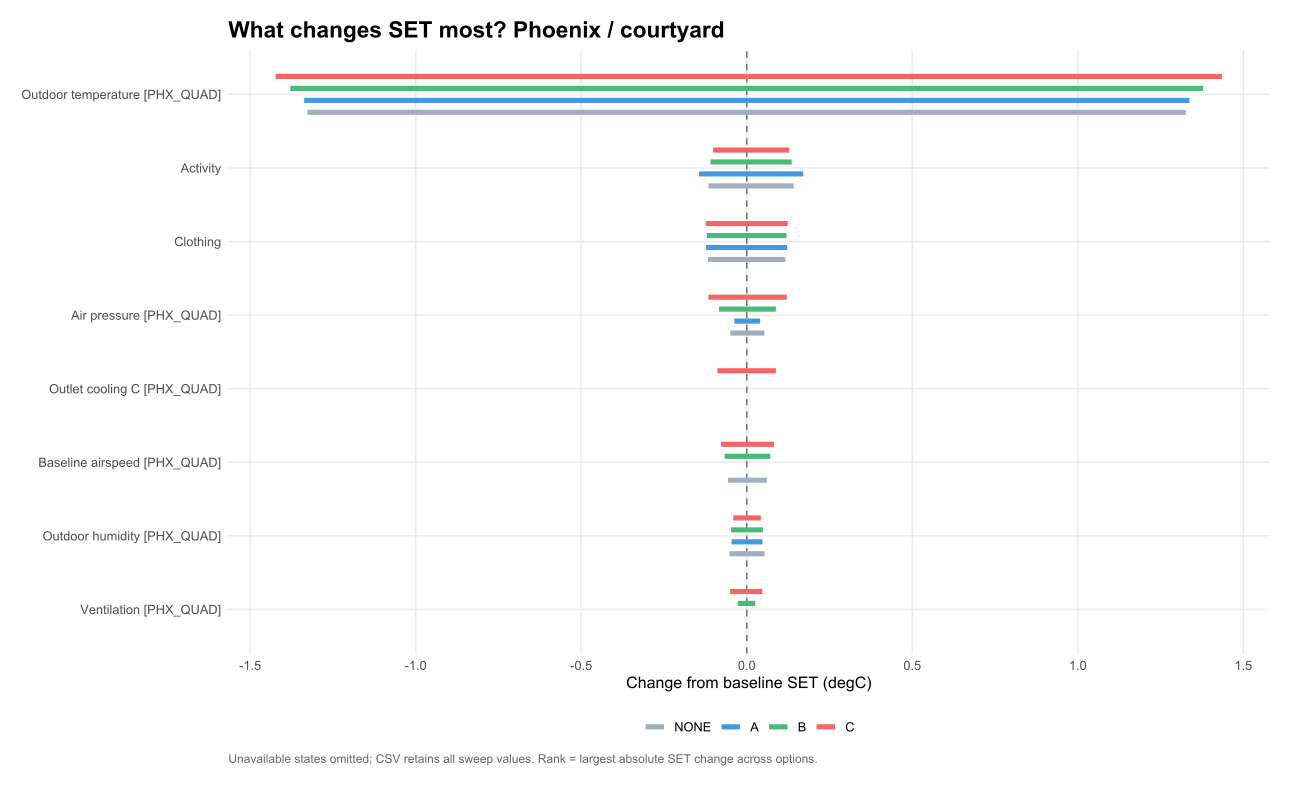

Data behind this chart, as committed beside it:
parameter, option, lo, hi, label
devices.33.dT_max, NONE, 0, 0, Outlet cooling C [PHX_QUAD]
devices.33.dT_max, A, 0, 0, Outlet cooling C [PHX_QUAD]
devices.33.dT_max, B, 0, 0, Outlet cooling C [PHX_QUAD]
devices.33.dT_max, C, -0.08878, 0.0881, Outlet cooling C [PHX_QUAD]
exchanges.21.mass_kg_s, NONE, 0, 0, Ventilation [PHX_QUAD]
exchanges.21.mass_kg_s, A, 0, 1.4210854715202e-14, Ventilation [PHX_QUAD]
exchanges.21.mass_kg_s, B, -0.02724, 0.02548, Ventilation [PHX_QUAD]
exchanges.21.mass_kg_s, C, -0.05024, 0.04736, Ventilation [PHX_QUAD]
groups.1.clo, NONE, -0.1173, 0.1166, Clothing
groups.1.clo, A, -0.1228, 0.122, Clothing
groups.1.clo, B, -0.1207, 0.1202, Clothing
groups.1.clo, C, -0.1241, 0.1237, Clothing
groups.1.met, NONE, -0.1155, 0.1416, Activity
groups.1.met, A, -0.1439, 0.1705, Activity
groups.1.met, B, -0.1093, 0.1358, Activity
groups.1.met, C, -0.1015, 0.1285, Activity
weather_occ.11.RH, NONE, -0.05202, 0.05365, Outdoor humidity [PHX_QUAD]
weather_occ.11.RH, A, -0.04579, 0.04724, Outdoor humidity [PHX_QUAD]
weather_occ.11.RH, B, -0.04737, 0.04895, Outdoor humidity [PHX_QUAD]
weather_occ.11.RH, C, -0.04096, 0.04246, Outdoor humidity [PHX_QUAD]
weather_occ.11.T, NONE, -1.327, 1.326, Outdoor temperature [PHX_QUAD]
weather_occ.11.T, A, -1.337, 1.337, Outdoor temperature [PHX_QUAD]
weather_occ.11.T, B, -1.379, 1.378, Outdoor temperature [PHX_QUAD]
weather_occ.11.T, C, -1.423, 1.436, Outdoor temperature [PHX_QUAD]
weather_occ.11.pressure, NONE, -0.0497, 0.05325, Air pressure [PHX_QUAD]
weather_occ.11.pressure, A, -0.03773, 0.04033, Air pressure [PHX_QUAD]
weather_occ.11.pressure, B, -0.08368, 0.08799, Air pressure [PHX_QUAD]
weather_occ.11.pressure, C, -0.1157, 0.121, Air pressure [PHX_QUAD]
weather_occ.11.v_local, NONE, -0.05685, 0.06095, Baseline airspeed [PHX_QUAD]
weather_occ.11.v_local, A, 0, 0, Baseline airspeed [PHX_QUAD]
weather_occ.11.v_local, B, -0.06674, 0.07125, Baseline airspeed [PHX_QUAD]
weather_occ.11.v_local, C, -0.07762, 0.08263, Baseline airspeed [PHX_QUAD]
